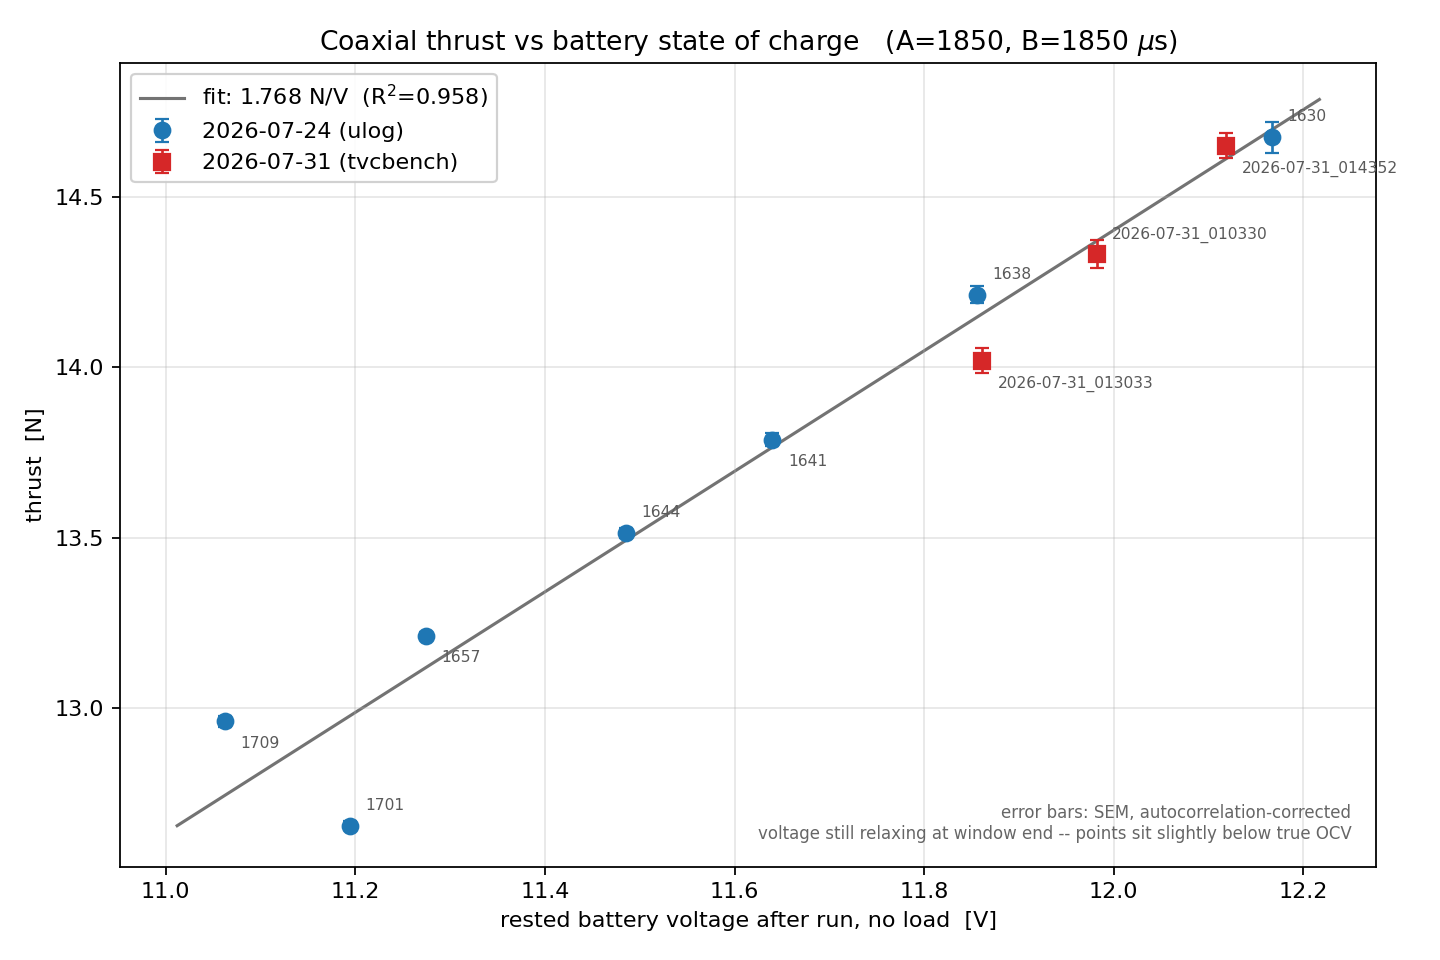

The file beside this chart, header and first rows:
name, gen, v_rest_after, v_rest_before, v_loaded, current_a, thrust_N, thrust_sem, n
A1850_B1850_1709, 2026-07-24 (ulog), 11.06, 11.24, 10.49, 21.91, 12.96, 0.01548, 1140
A1850_B1850_1701, 2026-07-24 (ulog), 11.19, 11.3, 10.6, 22.18, 12.65, 0.01335, 1140
A1850_B1850_1657, 2026-07-24 (ulog), 11.27, 11.4, 10.65, 22.42, 13.21, 0.01143, 1140
A1850_B1850_1644, 2026-07-24 (ulog), 11.48, 11.64, 10.88, 23.26, 13.51, 0.01484, 1140
A1850_B1850_1641, 2026-07-24 (ulog), 11.64, 11.87, 11.01, 23.76, 13.79, 0.01817, 1140
A1850_B1850_1638, 2026-07-24 (ulog), 11.86, 12.2, 11.17, 24.37, 14.21, 0.02482, 1140
A1850 B1850_2026-07-31_013033, 2026-07-31 (tvcbench), 11.86, 12.12, 11.18, 24.28, 14.02, 0.03702, 572
A1850 B1850_2026-07-31_010330, 2026-07-31 (tvcbench), 11.98, 12.46, 11.39, 25.0, 14.33, 0.04092, 1144
A1850 B1850 2026-07-31_014352, 2026-07-31 (tvcbench), 12.12, 12.54, 11.37, 25.14, 14.65, 0.03698, 1144
A1850_B1850_1630, 2026-07-24 (ulog), 12.17, 12.5, 11.36, 25.29, 14.68, 0.04553, 1139
